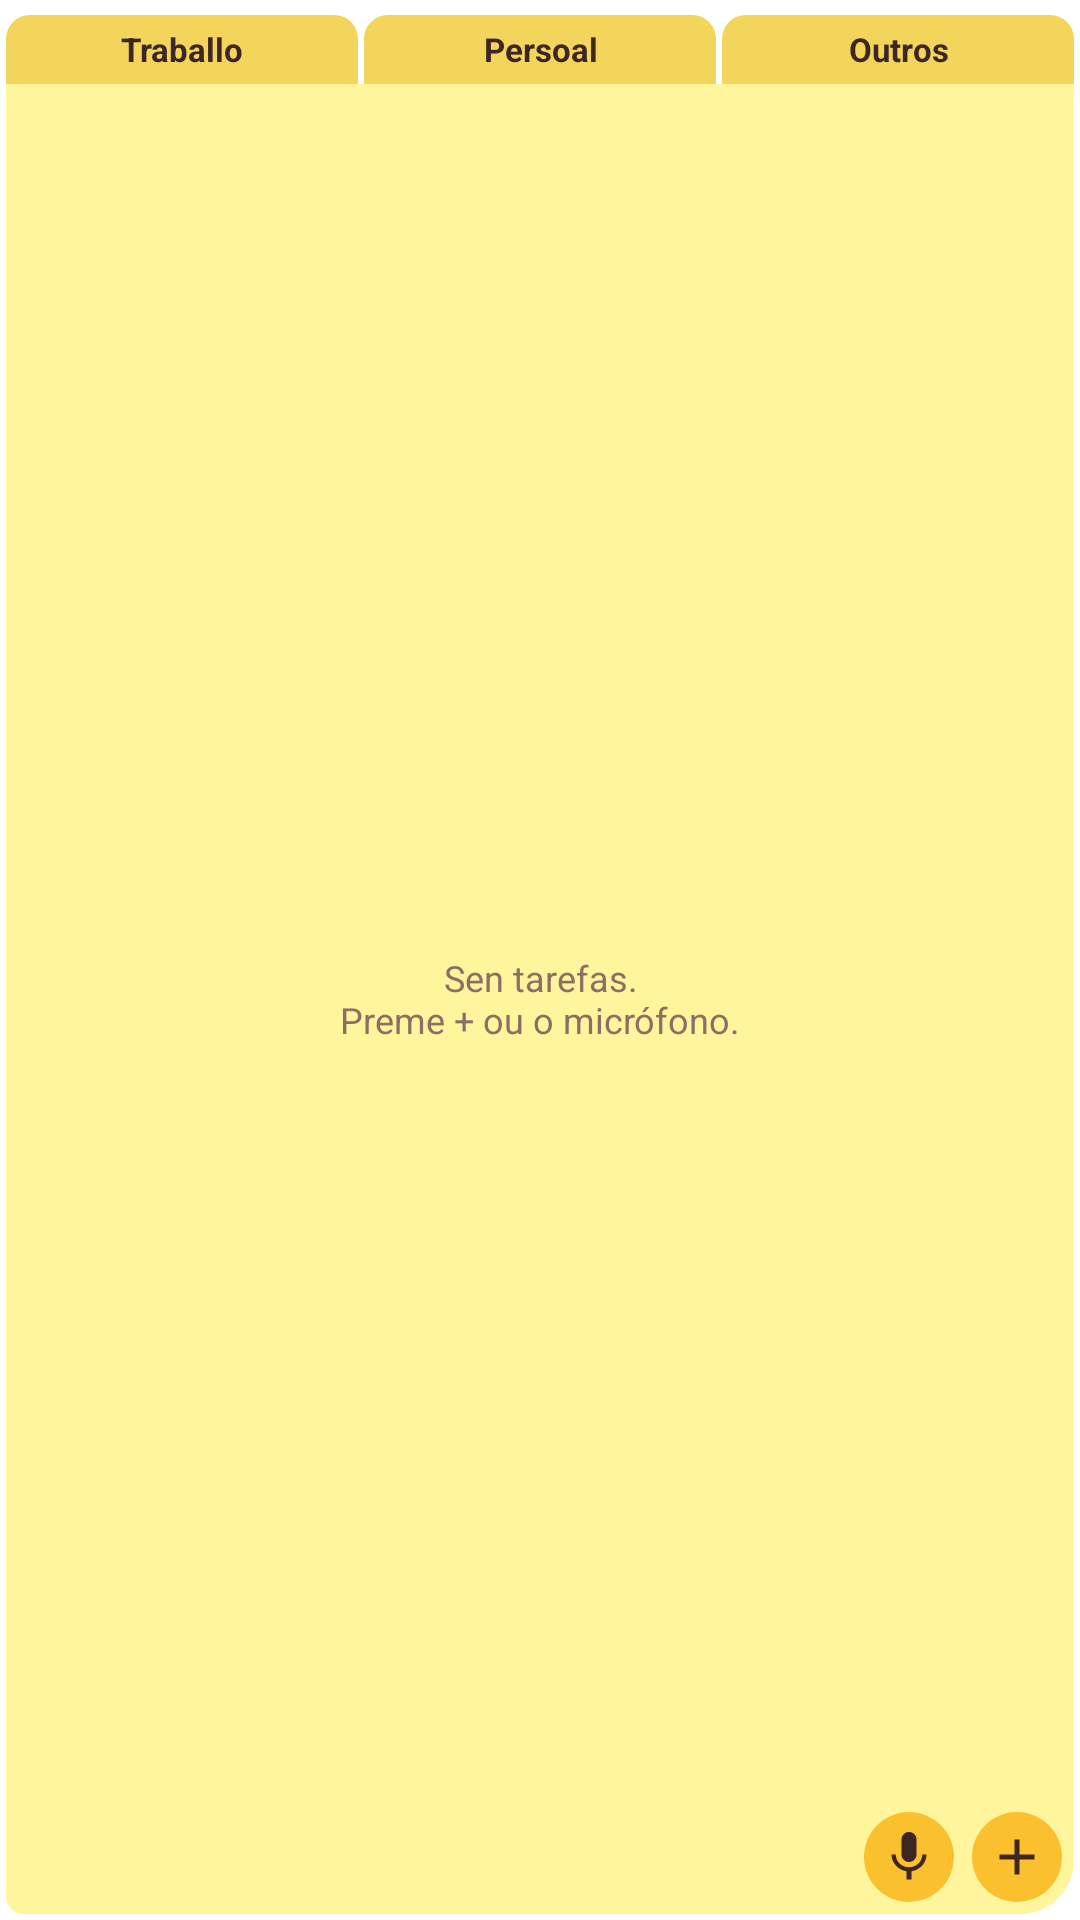

Android layout source for this screen:
<!-- AndroidManifest.xml: application theme Theme.NotasApp -->
<!-- res/layout/widget.xml -->
<?xml version="1.0" encoding="utf-8"?>
<LinearLayout xmlns:android="http://schemas.android.com/apk/res/android"
    android:layout_width="match_parent"
    android:layout_height="match_parent"
    android:layout_gravity="top|end"
    android:orientation="vertical"
    android:padding="2dp">

    <LinearLayout
        android:layout_width="match_parent"
        android:layout_height="26dp"
        android:orientation="horizontal">

        <TextView
            android:id="@+id/tab0"
            style="@style/WidgetTab"
            android:text="Traballo" />

        <TextView
            android:id="@+id/tab1"
            style="@style/WidgetTab"
            android:layout_marginStart="2dp"
            android:text="Persoal" />

        <TextView
            android:id="@+id/tab2"
            style="@style/WidgetTab"
            android:layout_marginStart="2dp"
            android:text="Outros" />
    </LinearLayout>

    <FrameLayout
        android:layout_width="match_parent"
        android:layout_height="0dp"
        android:layout_weight="1"
        android:background="@drawable/postit">

        <ListView
            android:id="@+id/list"
            android:layout_width="match_parent"
            android:layout_height="match_parent"
            android:clipToPadding="false"
            android:divider="@null"
            android:dividerHeight="0dp"
            android:paddingStart="6dp"
            android:paddingTop="4dp"
            android:paddingEnd="4dp"
            android:paddingBottom="36dp" />

        <TextView
            android:id="@+id/empty"
            android:layout_width="match_parent"
            android:layout_height="match_parent"
            android:gravity="center"
            android:padding="8dp"
            android:paddingBottom="30dp"
            android:text="@string/empty"
            android:textColor="#8D6E63"
            android:textSize="12sp" />

        <LinearLayout
            android:layout_width="wrap_content"
            android:layout_height="wrap_content"
            android:layout_gravity="bottom|end"
            android:layout_margin="4dp"
            android:orientation="horizontal">

            <ImageView
                android:id="@+id/btn_mic"
                android:layout_width="30dp"
                android:layout_height="30dp"
                android:background="@drawable/button_round"
                android:contentDescription="Ditar tarefa"
                android:padding="5dp"
                android:src="@drawable/ic_mic" />

            <ImageView
                android:id="@+id/btn_add"
                android:layout_width="30dp"
                android:layout_height="30dp"
                android:layout_marginStart="6dp"
                android:background="@drawable/button_round"
                android:contentDescription="Nova tarefa"
                android:padding="5dp"
                android:src="@drawable/ic_add" />
        </LinearLayout>
    </FrameLayout>
</LinearLayout>
<!-- resources referenced by this layout -->
<resources>
  <!-- drawable button_round (drawable) -->
  <?xml version="1.0" encoding="utf-8"?>
  <shape xmlns:android="http://schemas.android.com/apk/res/android" android:shape="oval">
      <solid android:color="#FBC02D" />
  </shape>
  <!-- drawable ic_add (drawable) -->
  <?xml version="1.0" encoding="utf-8"?>
  <vector xmlns:android="http://schemas.android.com/apk/res/android"
      android:width="24dp"
      android:height="24dp"
      android:viewportWidth="24"
      android:viewportHeight="24">
      <path
          android:fillColor="#3E2723"
          android:pathData="M19,13h-6v6h-2v-6H5v-2h6V5h2v6h6v2z" />
  </vector>
  <!-- drawable ic_mic (drawable) -->
  <?xml version="1.0" encoding="utf-8"?>
  <vector xmlns:android="http://schemas.android.com/apk/res/android"
      android:width="24dp"
      android:height="24dp"
      android:viewportWidth="24"
      android:viewportHeight="24">
      <path
          android:fillColor="#3E2723"
          android:pathData="M12,14c1.66,0 2.99,-1.34 2.99,-3L15,5c0,-1.66 -1.34,-3 -3,-3S9,3.34 9,5v6c0,1.66 1.34,3 3,3zM17.3,11c0,3 -2.54,5.1 -5.3,5.1S6.7,14 6.7,11H5c0,3.41 2.72,6.23 6,6.72V21h2v-3.28c3.28,-0.48 6,-3.3 6,-6.72h-1.7z" />
  </vector>
  <!-- drawable postit (drawable) -->
  <?xml version="1.0" encoding="utf-8"?>
  <shape xmlns:android="http://schemas.android.com/apk/res/android" android:shape="rectangle">
      <solid android:color="#FFF59D" />
      <corners android:topLeftRadius="0dp" android:topRightRadius="0dp"
          android:bottomLeftRadius="6dp" android:bottomRightRadius="18dp" />
  </shape>
  <string name="empty">Sen tarefas.\nPreme + ou o micrófono.</string>
  <style name="WidgetTab">
          <item name="android:layout_width">0dp</item>
          <item name="android:layout_height">match_parent</item>
          <item name="android:layout_weight">1</item>
          <item name="android:background">@drawable/tab_normal</item>
          <item name="android:gravity">center</item>
          <item name="android:maxLines">1</item>
          <item name="android:ellipsize">end</item>
          <item name="android:paddingStart">2dp</item>
          <item name="android:paddingEnd">2dp</item>
          <item name="android:textColor">#3E2723</item>
          <item name="android:textSize">11sp</item>
          <item name="android:textStyle">bold</item>
      </style>
  <style name="Theme.NotasApp" parent="Theme.MaterialComponents.Light.DarkActionBar">
          <item name="colorPrimary">@color/primary</item>
          <item name="colorPrimaryVariant">@color/primary_dark</item>
          <item name="colorOnPrimary">@color/ink</item>
          <item name="colorSecondary">@color/accent</item>
          <item name="colorOnSecondary">@color/ink</item>
      </style>
  <!-- drawable tab_normal (drawable) -->
  <?xml version="1.0" encoding="utf-8"?>
  <inset xmlns:android="http://schemas.android.com/apk/res/android" android:insetTop="3dp">
      <shape android:shape="rectangle">
          <solid android:color="#F3D55B" />
          <corners android:topLeftRadius="8dp" android:topRightRadius="8dp"
              android:bottomLeftRadius="0dp" android:bottomRightRadius="0dp" />
      </shape>
  </inset>
  <color name="primary">#F9A825</color>
  <color name="primary_dark">#F57F17</color>
  <color name="ink">#3E2723</color>
  <color name="accent">#FBC02D</color>
</resources>
